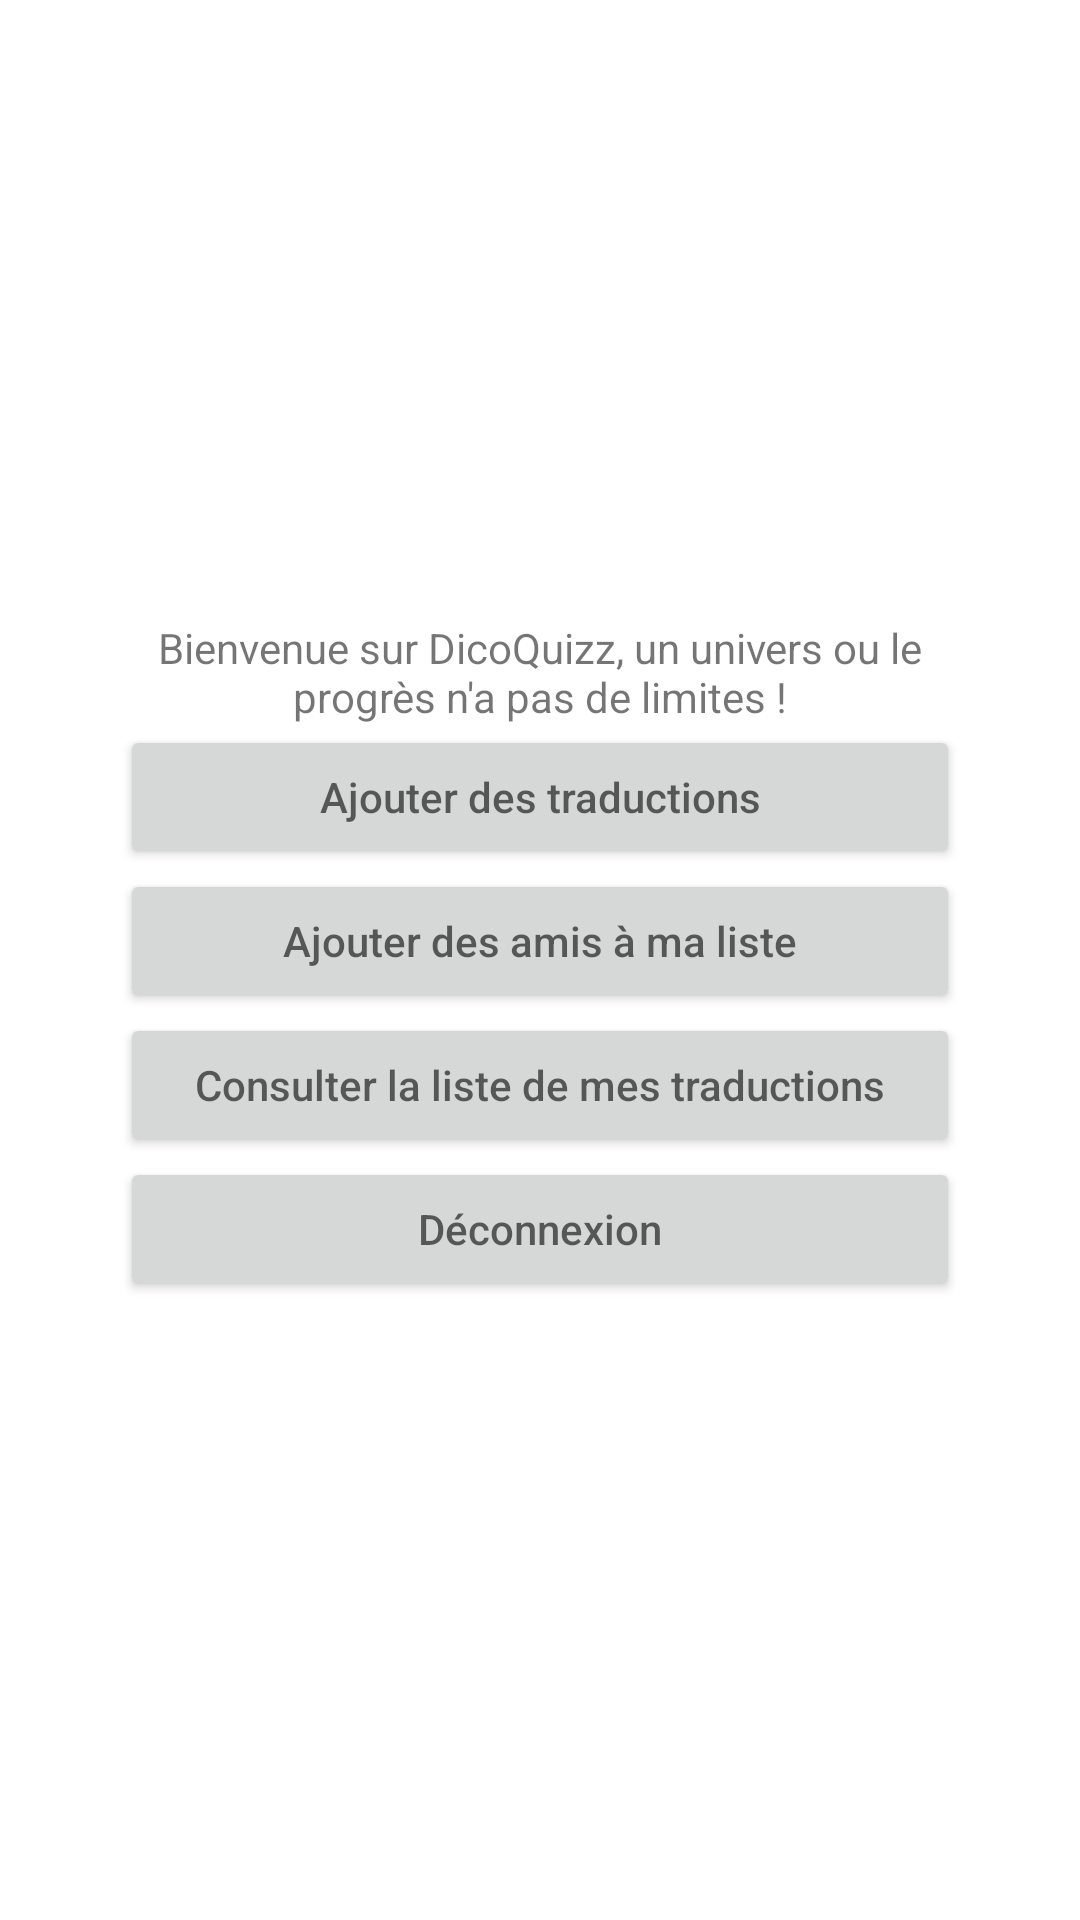

Write the Android layout XML for this screen, with the resource values it uses.
<!-- AndroidManifest.xml: activity theme Theme.DicoQuizz.NoActionBar -->
<!-- res/layout/activity_home.xml -->
<?xml version="1.0" encoding="utf-8"?>
<LinearLayout xmlns:android="http://schemas.android.com/apk/res/android"
    xmlns:app="http://schemas.android.com/apk/res-auto"
    xmlns:tools="http://schemas.android.com/tools"
    android:layout_width="match_parent"
    android:layout_height="match_parent"
    android:orientation="vertical"
    android:padding="40dp"
    android:gravity="center_horizontal|center_vertical"
    tools:context=".activity.HomeActivity">

    <TextView
    android:id="@+id/textHomepage"
    android:layout_width="match_parent"
    android:layout_height="wrap_content"
    android:gravity="center_horizontal"
    android:text="@string/titleHomeActivity"
    android:orientation="vertical" />

    <Button
        android:id="@+id/addTranslations"
        android:layout_height="wrap_content"
        android:layout_width="match_parent"
        android:hint="@string/addTranslations" />

    <Button
        android:id="@+id/addFriends"
        android:layout_height="wrap_content"
        android:layout_width="match_parent"
        android:hint="@string/addFriends" />

    <Button
        android:id="@+id/showTranslationList"
        android:layout_height="wrap_content"
        android:layout_width="match_parent"
        android:hint="@string/showTranslationList" />

    <Button
        android:id="@+id/buttonDisconnect"
        android:layout_height="wrap_content"
        android:layout_width="match_parent"
        android:hint="@string/buttonDisconnect" />

</LinearLayout>
<!-- resources referenced by this layout -->
<resources>
  <string name="addFriends"> Ajouter des amis à ma liste </string>
  <string name="addTranslations"> Ajouter des traductions </string>
  <string name="buttonDisconnect"> Déconnexion </string>
  <string name="showTranslationList"> Consulter la liste de mes traductions </string>
  <string name="titleHomeActivity"> Bienvenue sur DicoQuizz, un univers ou le progrès n\'a pas de limites !</string>
  <style name="Theme.DicoQuizz.NoActionBar">
          <item name="windowActionBar">false</item>
          <item name="windowNoTitle">true</item>
      </style>
</resources>
